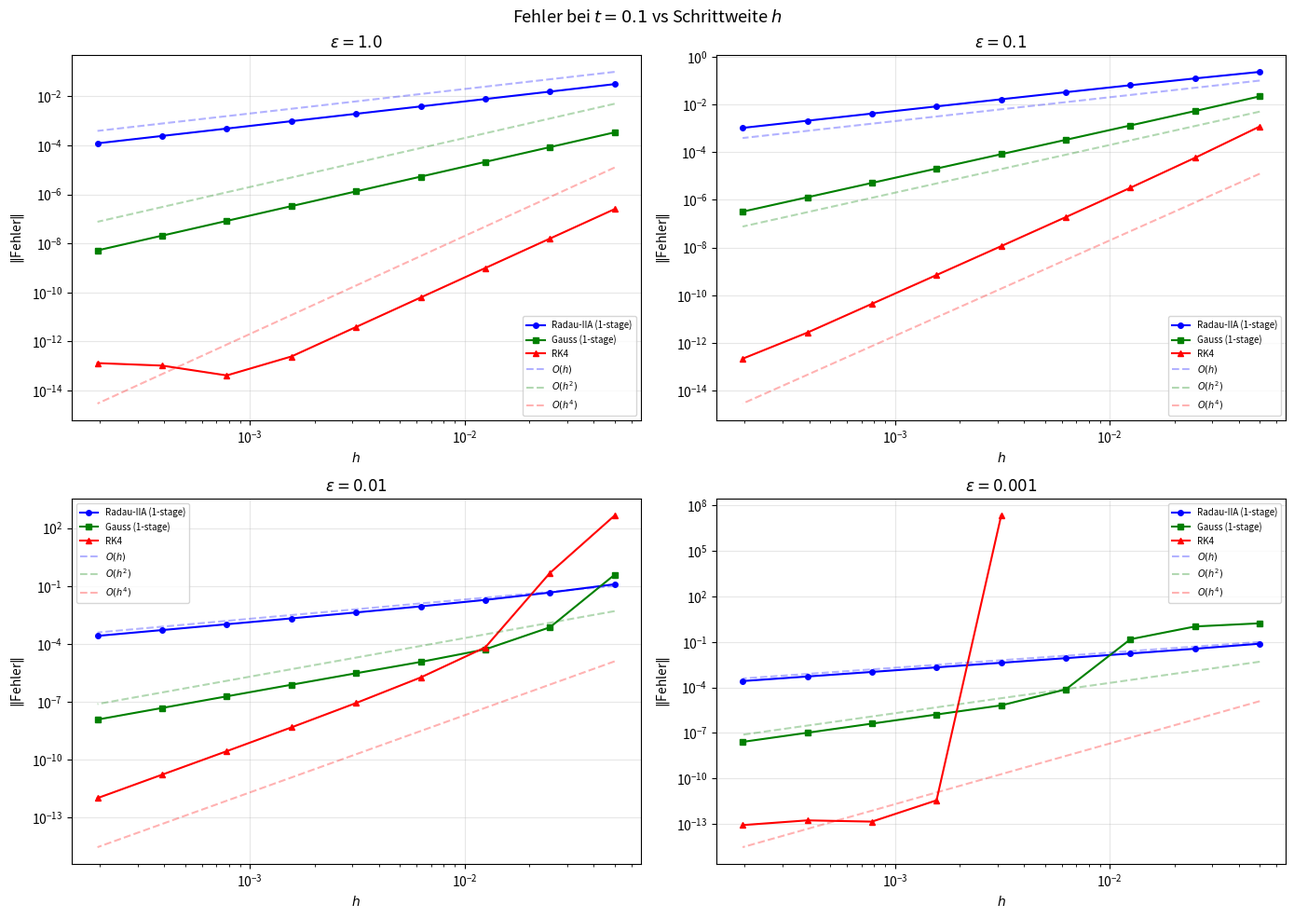

Source code (Python): (Note: this script raises an exception after producing the figure.)
import numpy as np
from scipy.integrate import solve_ivp
import matplotlib.pyplot as plt

def solve_exact(eps, t_end, y0):
    def system(t, y):
        u, v = y
        return [u + v, (2*u - v)/eps]
    sol = solve_ivp(system, [0, t_end], y0, method='Radau',
                    rtol=1e-12, atol=1e-12)
    return sol.y[:, -1]

#methods
def make_A(eps):
    return np.array([[1, 1], [2/eps, -1/eps]])

def implicit_euler(A, h, y0, n_steps):
    """1-stage Radau-IIA = impliziter Euler"""
    y = y0.copy()
    B = np.eye(2) - h * A
    for _ in range(n_steps):
        y = np.linalg.solve(B, y)
    return y

def implicit_midpoint(A, h, y0, n_steps):
    """1-stage Gauss = implizite Mittelpunktregel"""
    y = y0.copy()
    B1 = np.eye(2) - (h/2) * A
    B2 = np.eye(2) + (h/2) * A
    for _ in range(n_steps):
        y = np.linalg.solve(B1, B2 @ y)
    return y

def rk4(A, h, y0, n_steps):
    """RK4 für lineares System"""
    y = y0.copy()
    B = (np.eye(2) + h*A + (h**2/2)*A@A +
         (h**3/6)*A@A@A + (h**4/24)*A@A@A@A)
    for _ in range(n_steps):
        y = B @ y
    return y

#Parameter
t_end = 0.1
y0    = np.array([1.0, 4.0])
eps_values = [1.0, 1e-1, 1e-2, 1e-3]
h_values   = [t_end / 2**k for k in range(1, 10)] 

#Fehler
fig, axes = plt.subplots(2, 2, figsize=(14, 10))
fig.suptitle("Fehler bei $t=0.1$ vs Schrittweite $h$", fontsize=13)

for ax, eps in zip(axes.flat, eps_values):
    ref = solve_exact(eps, t_end, y0)
    A   = make_A(eps)

    err_rad, err_gau, err_rk4 = [], [], []

    for h in h_values:
        n = max(1, int(round(t_end / h)))
        h_act = t_end / n

        err_rad.append(np.linalg.norm(implicit_euler(A, h_act, y0, n) - ref))
        err_gau.append(np.linalg.norm(implicit_midpoint(A, h_act, y0, n) - ref))

        # RK4: nur wenn Stabilitätsbedingung h < 2.79*eps erfüllt
        rk4_val = rk4(A, h_act, y0, n)
        e = np.linalg.norm(rk4_val - ref)
        err_rk4.append(e if e < 1e10 else np.nan)

    hs = np.array(h_values)
    ax.loglog(hs, err_rad, 'b-o',  label='Radau-IIA (1-stage)', markersize=4)
    ax.loglog(hs, err_gau, 'g-s',  label='Gauss (1-stage)',     markersize=4)
    ax.loglog(hs, err_rk4, 'r-^',  label='RK4',                 markersize=4)

    # Referenzsteigungen
    ax.loglog(hs, 2*hs**1, 'b--', alpha=0.3, label='$O(h)$')
    ax.loglog(hs, 2*hs**2, 'g--', alpha=0.3, label='$O(h^2)$')
    ax.loglog(hs, 2*hs**4, 'r--', alpha=0.3, label='$O(h^4)$')

    ax.set_title(f"$\\epsilon = {eps}$")
    ax.set_xlabel("$h$")
    ax.set_ylabel("$\\|$Fehler$\\|$")
    ax.legend(fontsize=7)
    ax.grid(True, alpha=0.3)

plt.tight_layout()
plt.savefig("/Users/carlottaniedermaier/TU/Numdiff/error32", dpi=150)
plt.close()
